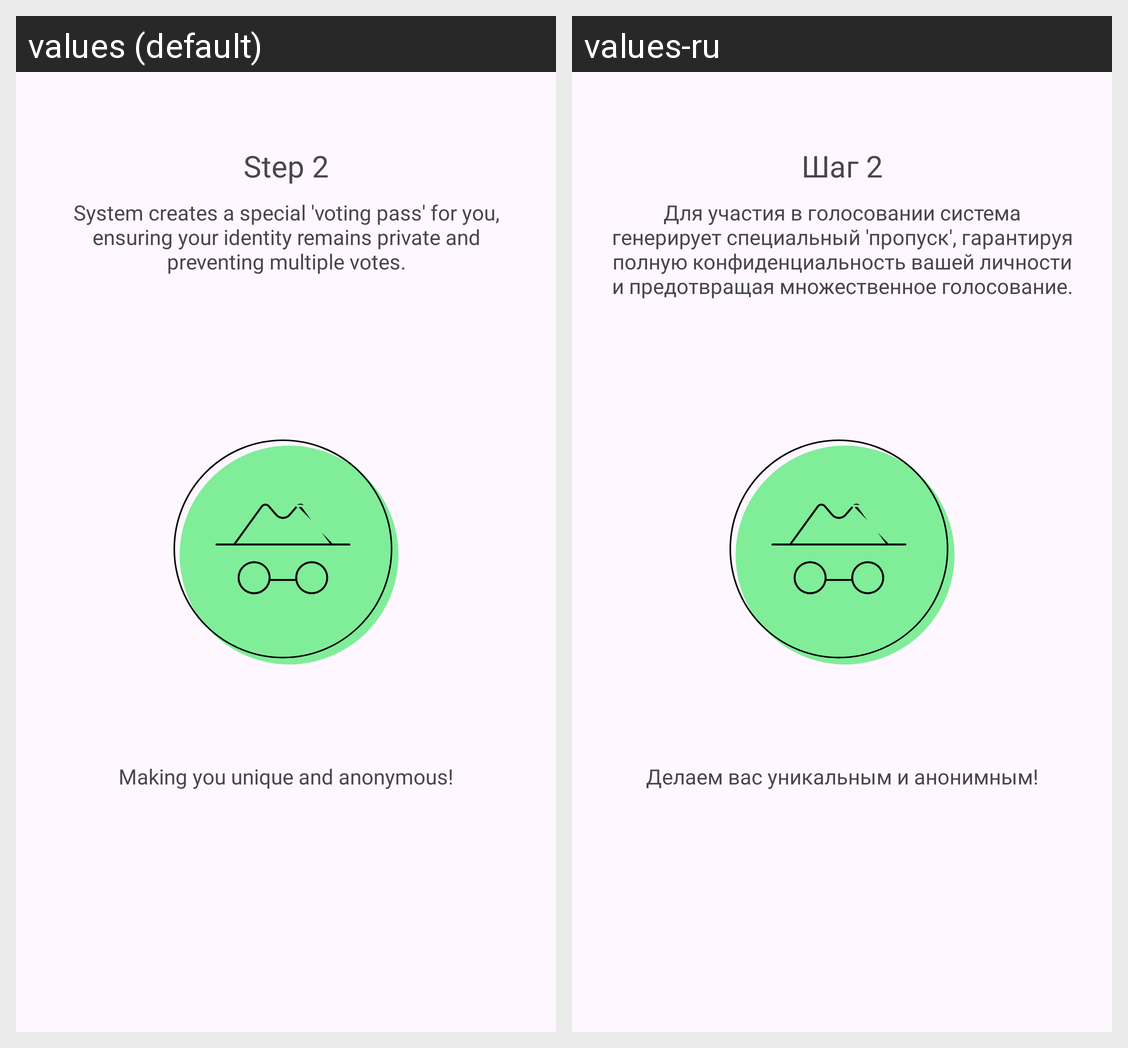

The same Android screen rendered under two of its app's locales, left to right. List the strings drawn on it with the default value and each locale's translation.
Android screen res/layout/fragment_third_slide.xml rendered under 2 locales, left to right: values (default), values-ru. Device: Nexus 5 (rendered at 1080×1920; each locale shown at half size, 540×960, under a caption strip naming it); theme Theme.Voting.
Strings drawn on this screen, with the default value and each locale's value (text and hints the layout hard-codes, and strings that could not be matched under every locale, appear in the picture but are not listed):

slider_header_3
  values: Step 2
  values-ru: Шаг 2

slider_description_3
  values: System creates a special 'voting pass' for you, ensuring your identity remains private and preventing multiple votes.
  values-ru: Для участия в голосовании система генерирует специальный 'пропуск', гарантируя полную конфиденциальность вашей личности и предотвращая множественное голосование.

slider_footer_3
  values: Making you unique and anonymous!
  values-ru: Делаем вас уникальным и анонимным!
